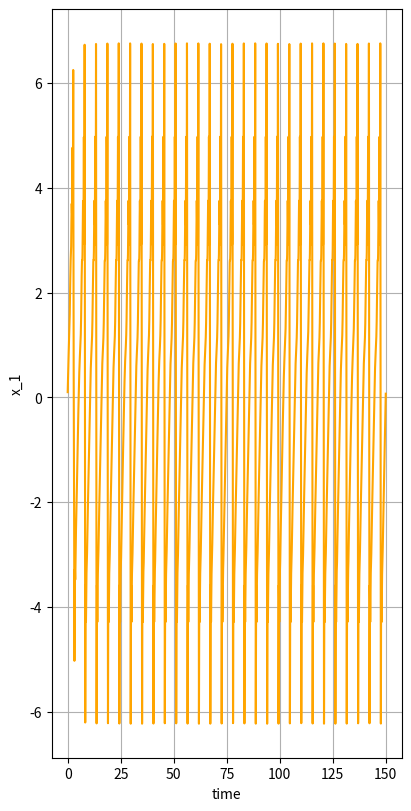
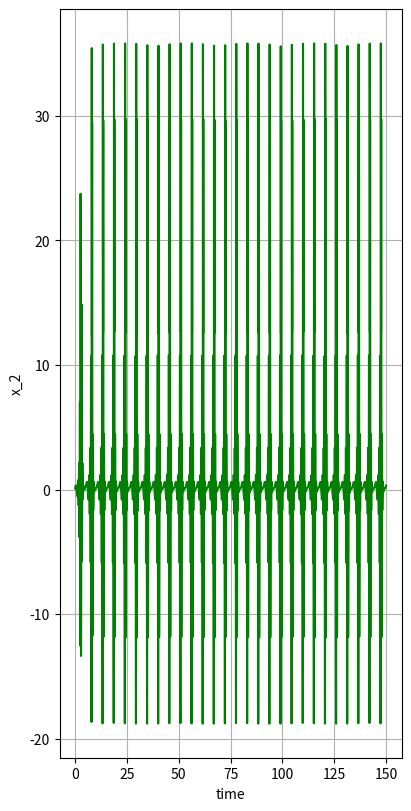

Reproduce these figures in Python, in order. (Note: this script raises an exception after producing the figures.)
import random

import matplotlib as mpl
import matplotlib.pyplot as plt
import numpy as np

mpl.rcParams['legend.fontsize'] = 10


# import simpy as sp


def dvCord(x, ux, uy, t):
    a = 0.258
    b = 4.033
    F = 8
    G = 1
    xd = np.array(np.zeros((3, 1)))

    xd[0] = -x[1] - x[2] - a * x[1] + a * F
    xd[1] = x[0] * x[1] - b * x[0] * x[2] - x[1] + G
    xd[2] = b * x[0] * x[1] + x[0] * x[2] - x[2]

    return (xd.copy())


def rkCord(x0, ux, uy, h, t):
    # 1st evaluation
    xd = dvCord(x0, ux, uy, t)
    savex0 = x0.copy()
    phi = xd.copy()
    for i in range(len(x0)):
        x0[i] = savex0[i] + 0.5 * h * xd[i]

    # 2nd evaluation
    xd = dvCord(x0.T, ux, uy, t + 0.5 * h)
    phi = (phi + 2 * xd)
    for i in range(len(x0)):
        x0[i] = savex0[i] + 0.5 * h * xd[i]

    # 3rd evaluation
    xd = dvCord(x0, ux, uy, t + 0.5 * h)
    phi = phi + 2 * xd
    for i in range(len(x0)):
        x0[i] = savex0[i] + h * xd[i]

    # 4th evaluation
    xd = dvCord(x0, ux, uy, t + h)

    result_x = x0.copy()
    for i in range(len(x0)):
        result_x[i] = savex0[i] + (phi[i] + xd[i]) * h / 6

    return result_x


if __name__ == "__main__":
    t0 = 0
    tf = 150
    h = 0.01
    t = np.arange(t0, tf, h)
    [print(i) for i in t if i < 0.1]

    x0 = np.array([[0.1], [0.1], [0.1]])

    z_x = np.zeros((len(x0), len(t) - 1))
    x = x0.copy()
    x = np.append(x, z_x, axis=1)
    print(x)
    u = np.zeros((len(t), 1))
    for k in range(1, len(t)):
        result = rkCord(x[:, k - 1].copy(), u[k], u[k], h, t[k])
        x[:, k] = result

    fig, ax = plt.subplots(constrained_layout=True, figsize=(4, 8))
    ax.set(xlabel='time')
    ax.set(ylabel='x_1')
    color = ['red', 'green', 'blue', 'yellow', 'orange']
    ax.plot(t, x[0, :], color=color[random.randint(0, len(color) - 1)])
    ax.grid()
    fig.savefig(f'x_1.png')
    fig1, ax1 = plt.subplots(constrained_layout=True, figsize=(4, 8))
    ax1.set(xlabel='time')
    ax1.set(ylabel='x_2')
    ax1.plot(t, x[1, :], color=color[random.randint(0, len(color) - 1)])
    ax1.grid()
    fig1.savefig(f'x_2.png')
    fig2 = plt.figure(constrained_layout=True, figsize=(8, 8))
    ax2 = fig2.gca(projection='3d')
    ax2.plot(x[0, 1000:], x[1, 1000:], x[2, 1000:], color=color[random.randint(0, len(color) - 1)])
    ax2.grid()
    fig2.savefig(f'x_3.png')
